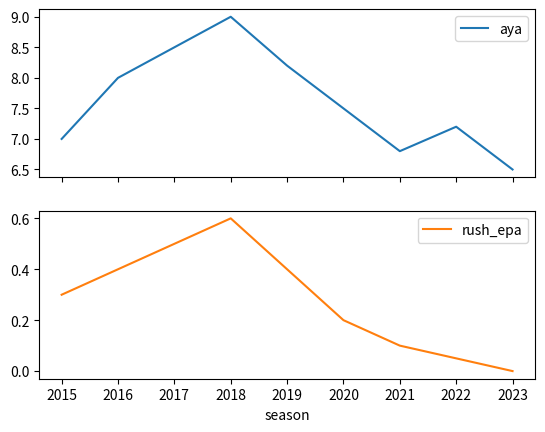

Reproduce this figure in Python.
import pandas as pd
import matplotlib.pyplot as plt
seasons = range(2015,2024)
aya=[7,8,8.5,9,8.2,7.5,6.8,7.2,6.5]
rush_epa=[0.3,0.4,0.5,0.6,0.4,0.2,0.1,0.05,0.0]
profile=pd.DataFrame({'season':seasons,'aya':aya,'rush_epa':rush_epa})
profile.plot(x='season',y=['aya','rush_epa'],subplots=True,layout=(2,1),sharex=True)
plt.show()
